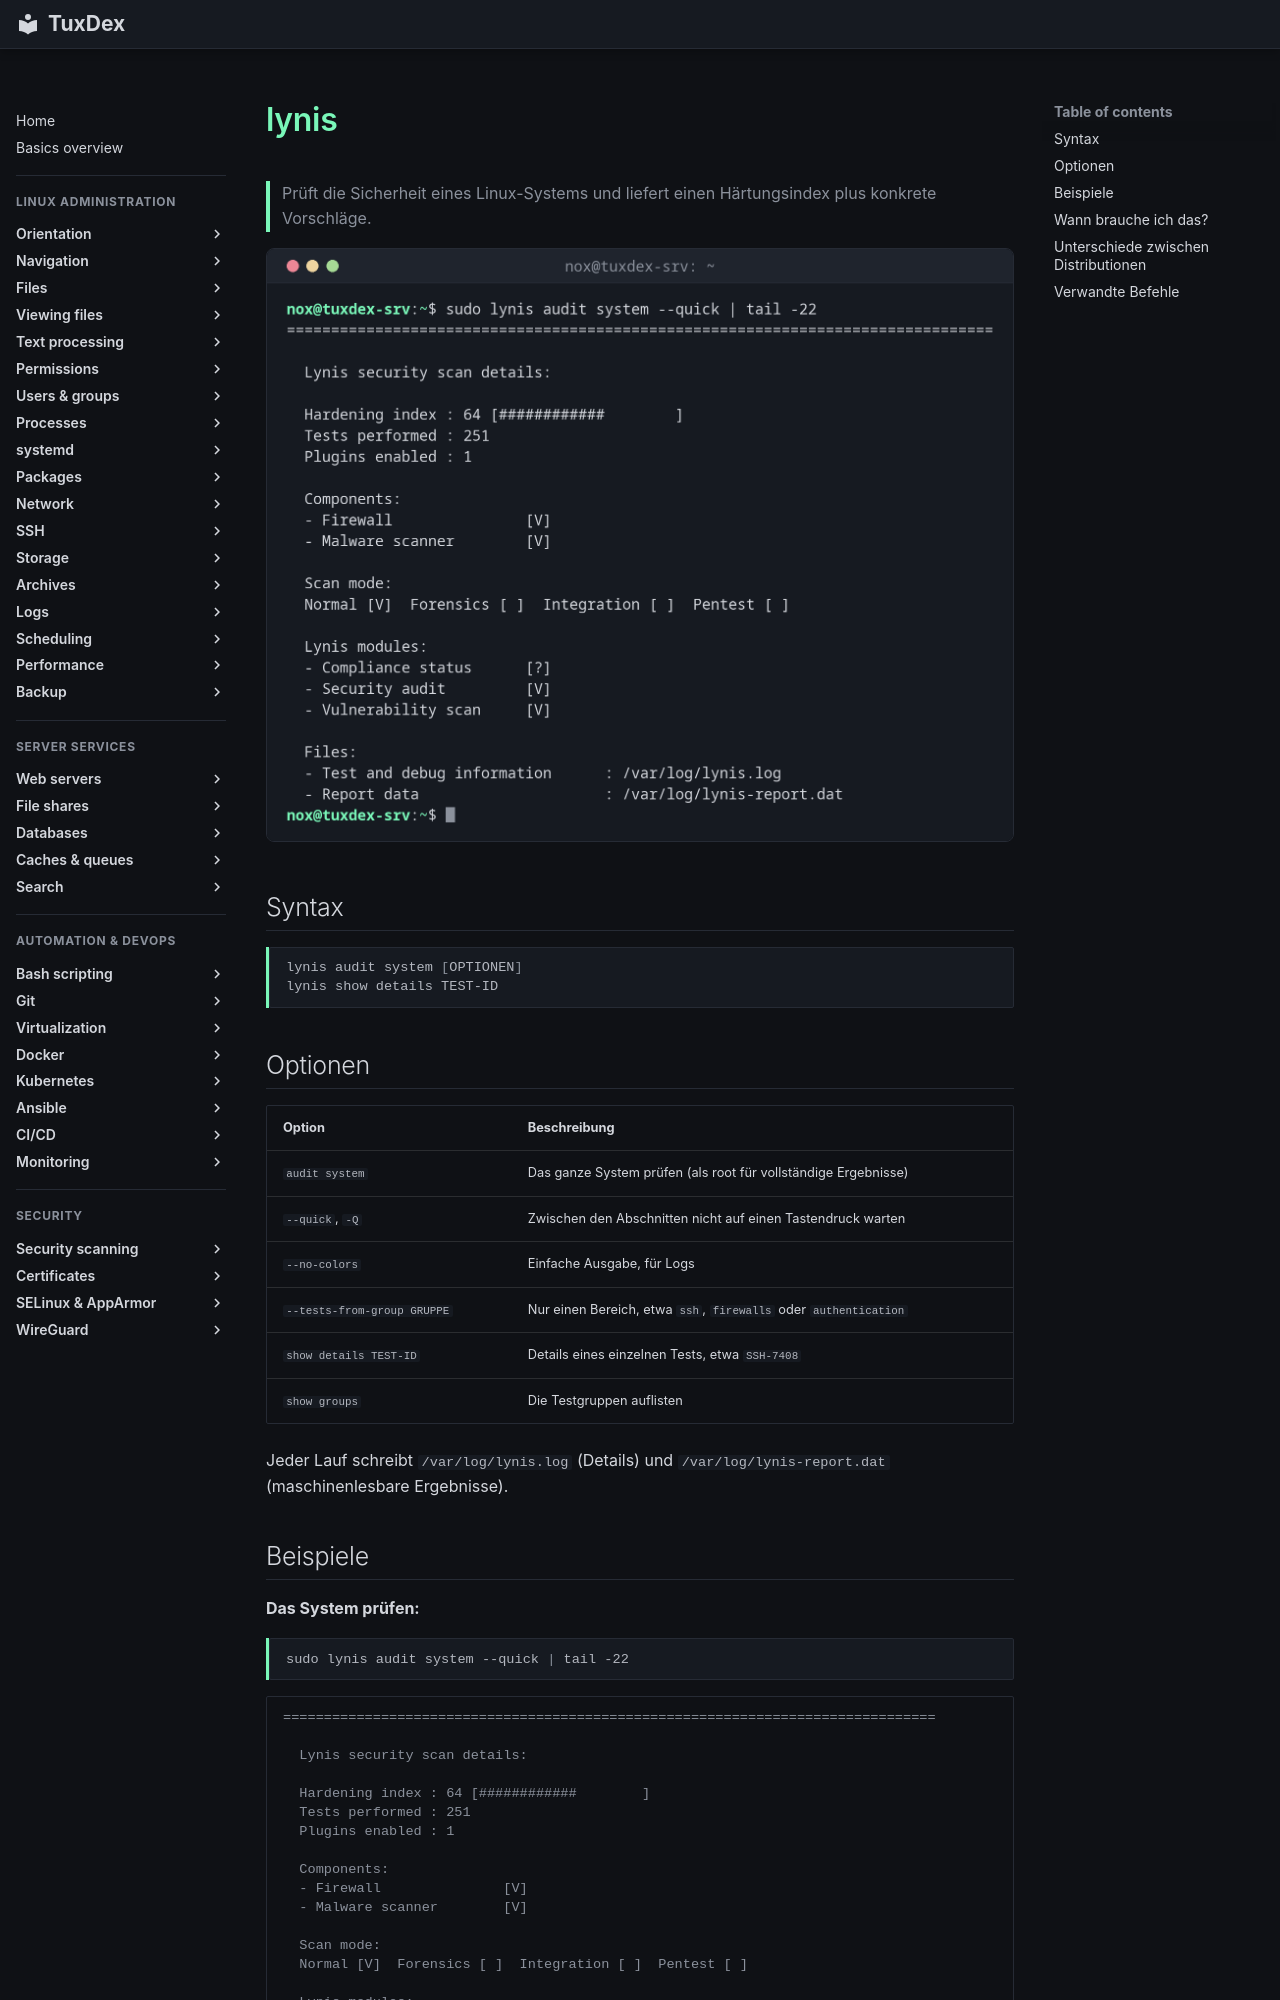

repository: Noxisan/tuxcodex · page: 23-security-scanning/lynis.de/index.html · generator: mkdocs

# lynis

> Prüft die Sicherheit eines Linux-Systems und liefert einen Härtungsindex plus konkrete Vorschläge.

![lynis output](../assets/screenshots/23-security-scanning/lynis.png)

## Syntax

```bash
lynis audit system [OPTIONEN]
lynis show details TEST-ID
```

## Optionen

| Option | Beschreibung |
|--------|--------------|
| `audit system` | Das ganze System prüfen (als root für vollständige Ergebnisse) |
| `--quick`, `-Q` | Zwischen den Abschnitten nicht auf einen Tastendruck warten |
| `--no-colors` | Einfache Ausgabe, für Logs |
| `--tests-from-group GRUPPE` | Nur einen Bereich, etwa `ssh`, `firewalls` oder `authentication` |
| `show details TEST-ID` | Details eines einzelnen Tests, etwa `SSH-7408` |
| `show groups` | Die Testgruppen auflisten |

Jeder Lauf schreibt `/var/log/lynis.log` (Details) und `/var/log/lynis-report.dat` (maschinenlesbare Ergebnisse).
